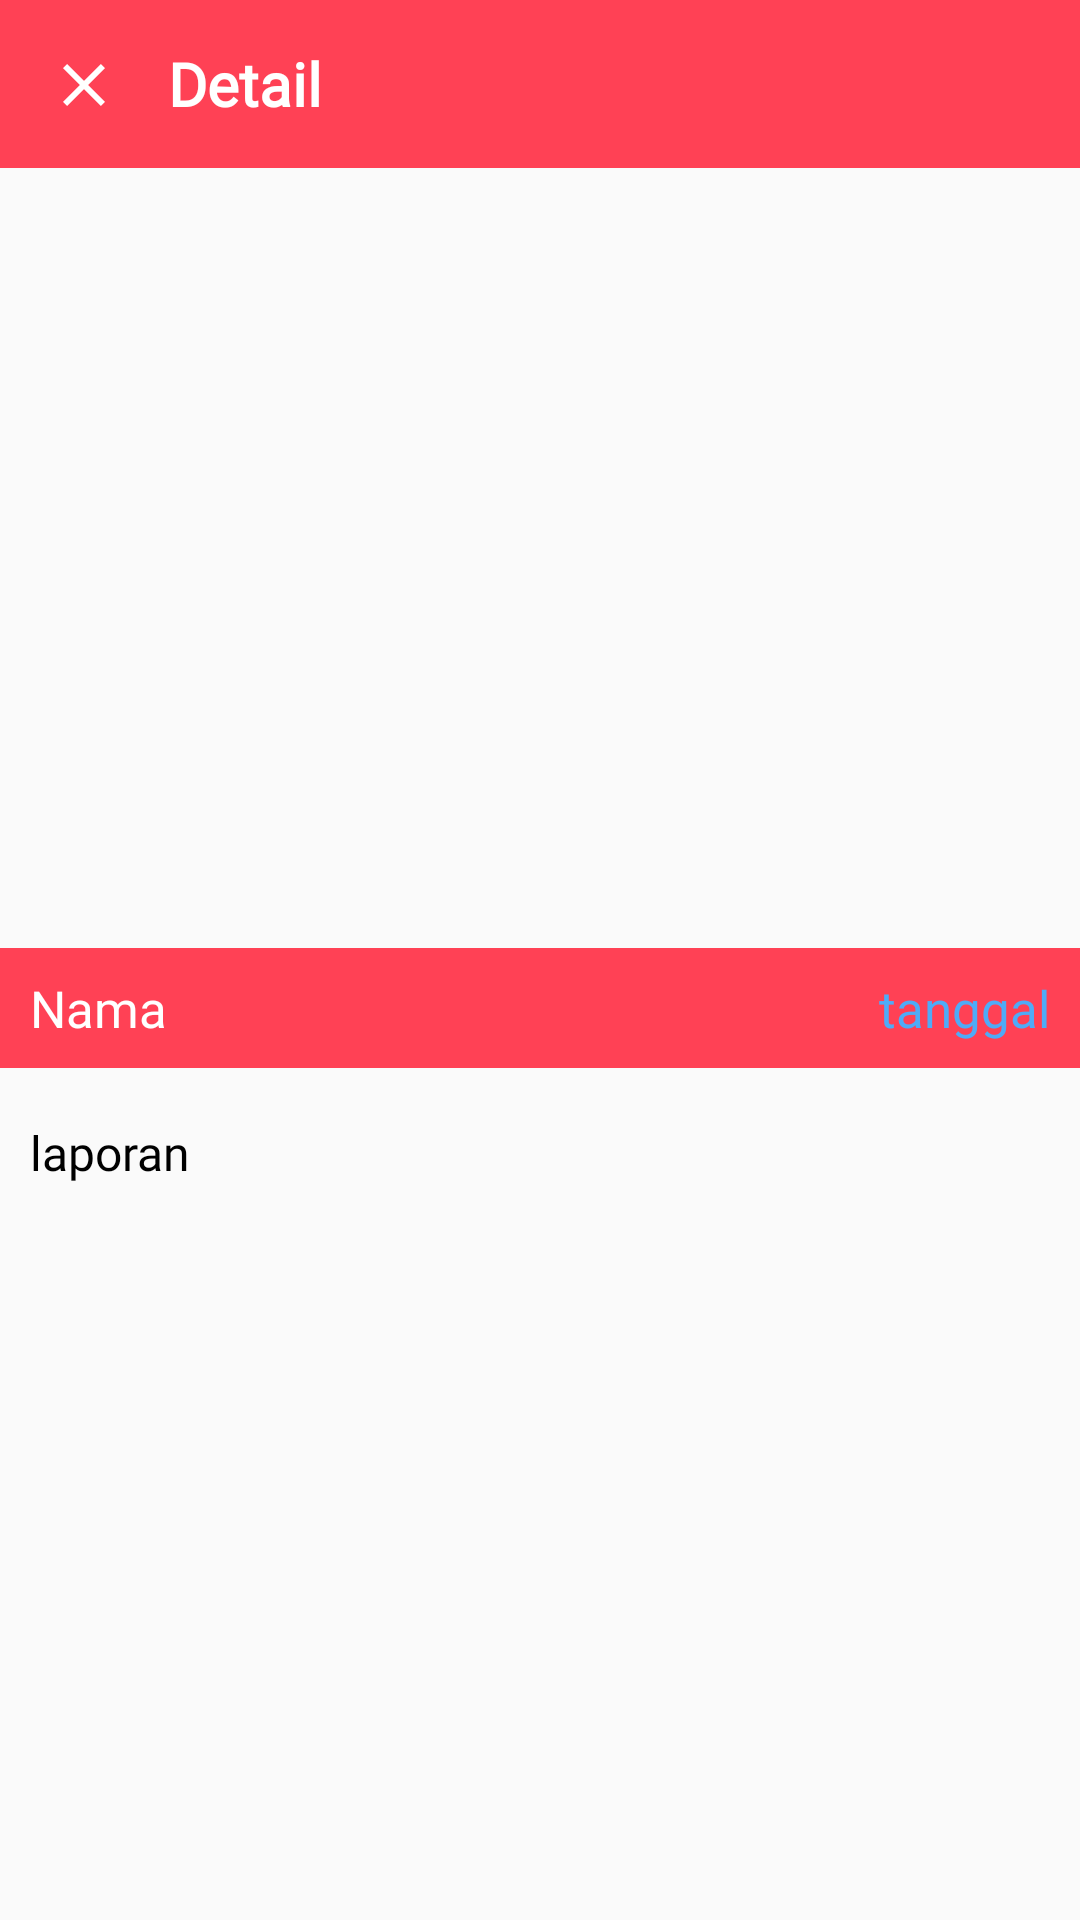

Produce the Android XML layout that renders to this screen, including the resource entries it uses.
<!-- AndroidManifest.xml: application theme AppTheme -->
<!-- res/layout/detail_beranda.xml -->
<?xml version="1.0" encoding="utf-8"?>
<LinearLayout xmlns:android="http://schemas.android.com/apk/res/android"
    xmlns:app="http://schemas.android.com/apk/res-auto"
    xmlns:tools="http://schemas.android.com/tools"
    android:layout_width="match_parent"
    android:layout_height="match_parent"
    tools:context=".DetailBeranda"
    android:orientation="vertical">
    <androidx.appcompat.widget.Toolbar
        android:id="@+id/toolbar_home"
        android:layout_width="match_parent"
        android:layout_height="?attr/actionBarSize"
        app:title="Detail"
        app:titleTextColor="#ffffff"
        android:background="@color/colorAccent">

        <RelativeLayout
            android:layout_width="match_parent"
            android:layout_height="wrap_content">
            <TextView
                android:layout_width="wrap_content"
                android:layout_height="wrap_content"
                style="@style/TextAppearance.AppCompat.Title.Inverse"
                android:text="Detail"
                android:textColor="#fff"
                android:layout_toRightOf="@id/exitB"
                android:textStyle="bold"
                android:fontFamily="@font/poppins"/>

            <ImageView
                android:id="@+id/exitB"
                android:layout_width="wrap_content"
                android:layout_height="wrap_content"
                android:src="@drawable/exit_detail"
                android:layout_alignParentLeft="true"
                android:layout_marginRight="15dp"
                android:layout_marginTop="2dp"/>


        </RelativeLayout>
    </androidx.appcompat.widget.Toolbar>

    <ImageView
        android:id="@+id/imageDetailB"
        android:layout_width="match_parent"
        android:layout_height="260dp"
        android:src="@drawable/image"/>

    <RelativeLayout
        android:layout_width="match_parent"
        android:layout_height="40dp"
        android:background="@color/colorAccent">

        <TextView
            android:id="@+id/NamaDB"
            android:layout_width="wrap_content"
            android:layout_height="wrap_content"
            android:text="Nama"
            android:textSize="17sp"
            android:layout_centerVertical="true"
            android:layout_marginLeft="10dp"
            android:textColor="#ffffff"
            android:fontFamily="@font/poppins"
            />

        <TextView
            android:id="@+id/tglDetailB"
            android:layout_width="wrap_content"
            android:layout_height="wrap_content"
            android:text="tanggal"
            android:textSize="17sp"
            android:layout_marginRight="10dp"
            android:layout_alignParentRight="true"
            android:textColor="@color/colorPrimary"
            android:fontFamily="@font/poppins"
            android:layout_centerVertical="true"/>
    </RelativeLayout>

    <RelativeLayout
        android:layout_width="match_parent"
        android:layout_height="wrap_content"
        android:orientation="vertical"
        android:layout_margin="10dp">

        <TextView
            android:id="@+id/laporanDetailB"
            android:layout_width="match_parent"
            android:layout_height="wrap_content"
            android:layout_centerVertical="true"
            android:text="laporan"
            android:textSize="16sp"
            android:textColor="#000000"
            android:layout_marginTop="15dp"
            android:fontFamily="@font/poppins"/>
    </RelativeLayout>

    <RelativeLayout
        android:layout_width="match_parent"
        android:layout_height="wrap_content">

        <androidx.recyclerview.widget.RecyclerView
            android:id="@+id/rv_tanggapanBeranda"
            android:layout_width="match_parent"
            android:layout_height="wrap_content"
            android:layout_centerHorizontal="true"/>
    </RelativeLayout>


</LinearLayout>
<!-- resources referenced by this layout -->
<resources>
  <color name="colorAccent">#FF4155</color>
  <color name="colorPrimary">#4FABF7</color>
  <!-- drawable exit_detail (drawable) -->
  <vector android:height="25dp" android:tint="#FFFFFF"
      android:viewportHeight="25" android:viewportWidth="25"
      android:width="25dp" xmlns:android="http://schemas.android.com/apk/res/android">
      <path android:fillColor="@android:color/white" android:pathData="M19,6.41L17.59,5 12,10.59 6.41,5 5,6.41 10.59,12 5,17.59 6.41,19 12,13.41 17.59,19 19,17.59 13.41,12z"/>
  </vector>
  <style name="AppTheme" parent="Theme.AppCompat.Light.DarkActionBar">
          
          <item name="colorPrimary">@color/colorPrimary</item>
          <item name="colorPrimaryDark">@color/colorPrimaryDark</item>
          <item name="colorAccent">@color/colorAccent</item>
      </style>
  <color name="colorPrimaryDark">#4AA9F8</color>
</resources>
